Run: headless pygame with SDL's dummy video driver; simulated clock (each Clock.tick advances the game by its frame time, no real sleeping); random seed 0; keys injected as events and as key.get_pressed() state; no mouse input.
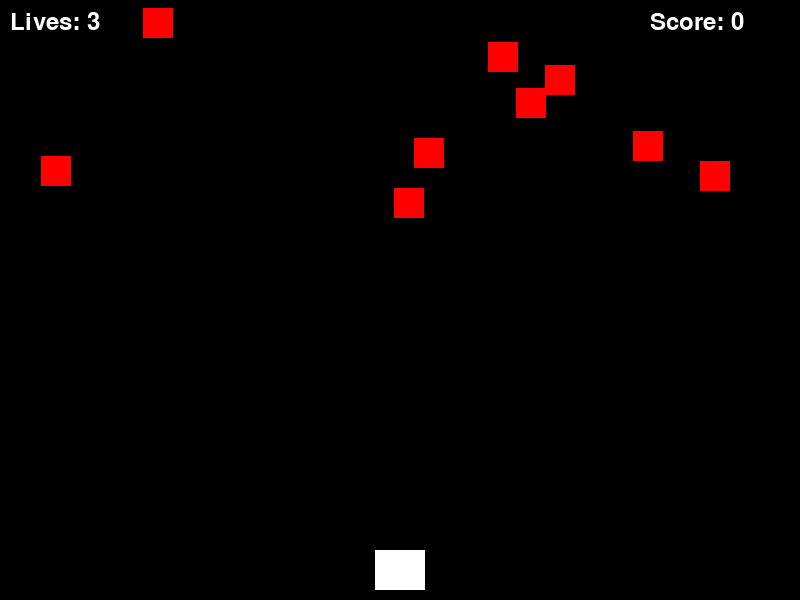
Frame 1 of 4 · flips 1–60 · no input
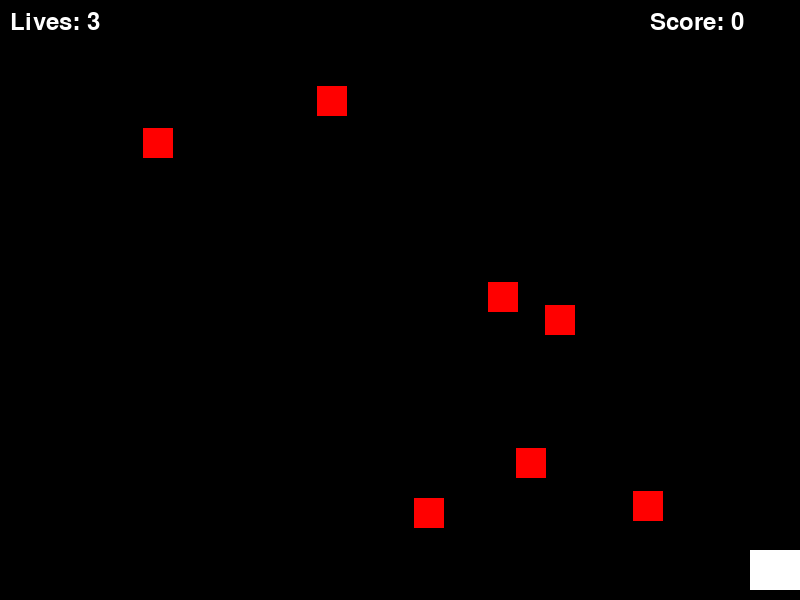
Frame 2 of 4 · flips 61–180 · tapped SPACE, RETURN · held RIGHT (→), D
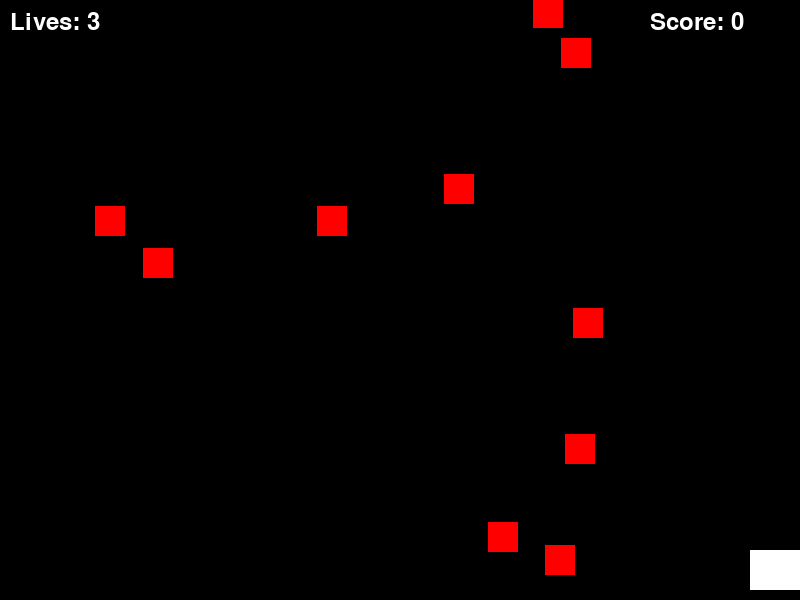
Frame 3 of 4 · flips 181–300 · held DOWN (↓), S
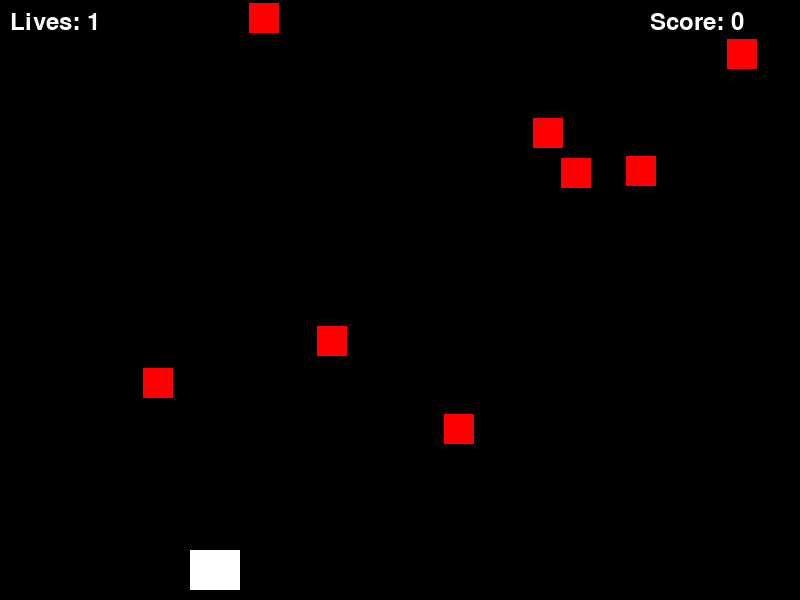
Frame 4 of 4 · flips 301–420 · held LEFT (←), A, UP (↑), W

The pygame program that drew these frames:

# Import necessary libraries
import pygame  # to handle graphics and player interactions
import sys    # This is a module used to exit the game when needed
import random  # This module is used to generate random positions and speeds for the enemies.

pygame.init() # Initialize Pygame

# Constants
WIDTH, HEIGHT = 800, 600
FPS = 60

# Colors
WHITE = (255, 255, 255)
BLACK = (0, 0, 0)
RED = (255, 0, 0)

# Player class      # Sprite used to to represent 2D images 
class Player(pygame.sprite.Sprite): # Player class is inheriting from another class called Sprite
    def __init__(self):  # Constructor method that initializes the player object
        super().__init__()  # Call the constructor of the parent class (pygame.sprite.Sprite)
        # Set up the player's appearance and initial position
        self.image = pygame.Surface((50, 40))
        self.image.fill(WHITE)   
        self.rect = self.image.get_rect()  # rectangular properties of the player's image
        self.rect.centerx = WIDTH // 2
        self.rect.bottom = HEIGHT - 10
        # Set player attributes
        self.speed = 5
        self.shoot_delay = 150
        self.last_shot = pygame.time.get_ticks()  # Record the time when the player last fired a shot
        self.lives = 3
        self.score = 0

    def update(self):
        # Handle player movement
        keys = pygame.key.get_pressed()
        if keys[pygame.K_LEFT] and self.rect.left > 0: # ensures that moving left won't go beyond the screen
            self.rect.x -= self.speed  # moves the player's position to the left
        if keys[pygame.K_RIGHT] and self.rect.right < WIDTH:
            self.rect.x += self.speed

        # Handle player shooting
        now = pygame.time.get_ticks()
        if keys[pygame.K_SPACE] and now - self.last_shot > self.shoot_delay:
            self.last_shot = now
            # Create a bullet and add it to sprite groups
            bullet = Bullet(self.rect.centerx, self.rect.top)  # Create a bullet object
            all_sprites.add(bullet)
            bullets.add(bullet)

# Bullet class
class Bullet(pygame.sprite.Sprite):
    def __init__(self, x, y):
        super().__init__()
        # Set up the bullet's appearance and initial position
        self.image = pygame.Surface((5, 10))
        self.image.fill(WHITE)
        self.rect = self.image.get_rect()  # rectangular properties of the bullet image
        self.rect.centerx = x
        self.rect.bottom = y
        # Set bullet attribute
        self.speed = -10

    def update(self):  
        # Move the bullet upward and remove it if it goes off-screen
        self.rect.y += self.speed
        if self.rect.bottom < 0:
            self.kill()

# Enemy class
class Enemy(pygame.sprite.Sprite):
    def __init__(self):
        super().__init__()
        # Set up the enemy's appearance and initial position
        self.image = pygame.Surface((30, 30))
        self.image.fill(RED)
        self.rect = self.image.get_rect()  # rectangular properties of the enemy image
        self.reset_position()

    def reset_position(self):
        # Reset the enemy's position above the screen and assign a random speed
        self.rect.x = random.randrange(WIDTH - self.rect.width)
        self.rect.y = random.randrange(-100, -40)
        self.speed = random.randrange(1, 5)  # Assign a random speed to the enemy

    def update(self):
        # Move the enemy downward and reset its position if it goes off-screen
        self.rect.y += self.speed
        if self.rect.top > HEIGHT + 10:
            self.reset_position()

# Initialize screen
screen = pygame.display.set_mode((WIDTH, HEIGHT))
pygame.display.set_caption("Space Invaders")
clock = pygame.time.Clock()

# Create sprite groups and player
all_sprites = pygame.sprite.Group()  # used for drawing of all sprites
enemies = pygame.sprite.Group()
bullets = pygame.sprite.Group()
player = Player()
all_sprites.add(player) # player is included in the general group of all sprites for easy updating and drawing

# Create a list of enemies and add them to sprite groups
enemies_list = [Enemy() for _ in range(10)] # list comprehension
all_sprites.add(*enemies_list)
enemies.add(*enemies_list)

# Game loop
running = True
while running:
    for event in pygame.event.get():
        if event.type == pygame.QUIT:
            running = False

    # Update all sprites
    all_sprites.update()

    # Check collisions with player and enemies
    hits = pygame.sprite.spritecollide(player, enemies, True)  # True is used remove enemies involved in the collision from the enemies group
    if hits:
        # Reduce player lives and reset position after a collision
        player.lives -= 1
        if player.lives <= 0:
            running = False
        else:
            player.rect.centerx = WIDTH // 2
            player.rect.bottom = HEIGHT - 10

    # Check collisions between bullets and enemies
    bullet_hits = pygame.sprite.groupcollide(bullets, enemies, True, True)
    for hit in bullet_hits:
        # Increase player score and add a new enemy
        player.score += 10
        enemy = Enemy()
        all_sprites.add(enemy)
        enemies.add(enemy)

    # Draw the screen
    screen.fill(BLACK)
    all_sprites.draw(screen)

    # Draw lives and score
    font = pygame.font.Font(None, 36)
    lives_text = font.render(f"Lives: {player.lives}", True, WHITE) # The font.render function creates a surface 
    score_text = font.render(f"Score: {player.score}", True, WHITE)
    screen.blit(lives_text, (10, 10))
    screen.blit(score_text, (WIDTH - 150, 10))

    # Update display
    pygame.display.flip()  # shows any changes you made to the screen

    # Set the frame rate
    clock.tick(FPS)

# Quit the game
pygame.quit()
sys.exit()
